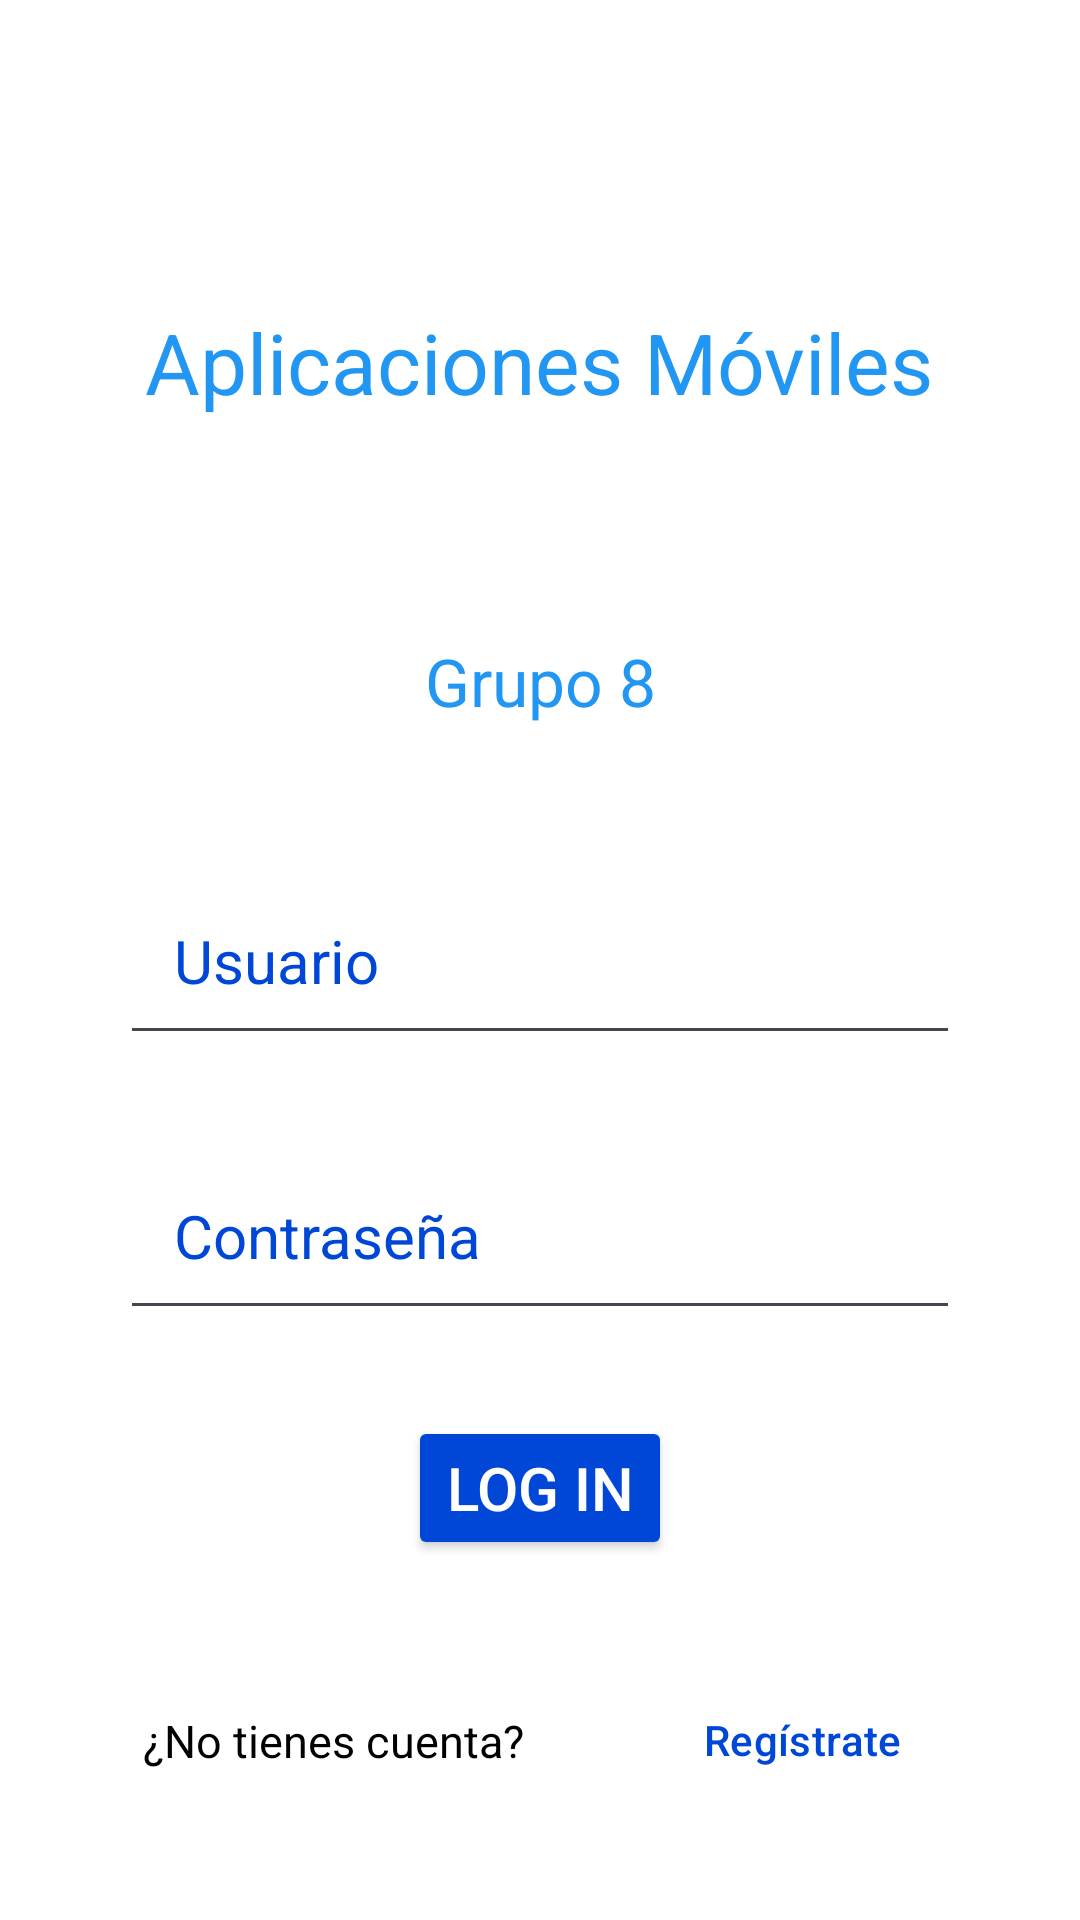

Here is an Android app screen rendered from its layout file. Give the layout XML and the strings, colors and styles it references.
<!-- AndroidManifest.xml: application theme Theme.Tp1_aplicacionesmoviles -->
<!-- res/layout/activity_login.xml -->
<androidx.constraintlayout.widget.ConstraintLayout xmlns:android="http://schemas.android.com/apk/res/android"
    xmlns:app="http://schemas.android.com/apk/res-auto"
    xmlns:tools="http://schemas.android.com/tools"
    android:id="@+id/main"
    android:layout_width="match_parent"
    android:layout_height="match_parent"
    android:background="@color/white"
    tools:context=".MainActivity">

    <TextView
        android:id="@+id/tvTitulo"
        android:layout_width="wrap_content"
        android:layout_height="wrap_content"
        android:gravity="center"
        android:text="@string/tvIniciarSesion"
        android:textColor="@color/whiteblue"
        android:textSize="28sp"
        app:layout_constraintBottom_toBottomOf="@+id/tvGrupo8"
        app:layout_constraintHorizontal_bias="0.497"
        app:layout_constraintLeft_toLeftOf="parent"
        app:layout_constraintRight_toRightOf="parent"
        app:layout_constraintTop_toTopOf="parent" />

    <TextView
        android:id="@+id/tvGrupo8"
        android:layout_width="wrap_content"
        android:layout_height="wrap_content"
        android:gravity="center"
        android:text="@string/tvGrupo8"
        android:textColor="@color/whiteblue"
        android:textSize="22sp"
        app:layout_constraintBottom_toBottomOf="@+id/etUsuario"
        app:layout_constraintLeft_toLeftOf="parent"
        app:layout_constraintRight_toRightOf="parent"
        app:layout_constraintTop_toTopOf="@id/tvTitulo" />

    <EditText
        android:id="@+id/etUsuario"
        android:layout_width="match_parent"
        android:layout_height="wrap_content"
        android:layout_margin="40dp"
        android:hint="@string/etUsuario"
        android:textColor="@color/black"
        android:textColorHint="@color/blue"
        android:textSize="20sp"
        android:inputType="text"
        android:padding="18dp"
        android:autofillHints="username"
        app:layout_constraintBottom_toBottomOf="parent"
        app:layout_constraintLeft_toLeftOf="parent"
        app:layout_constraintRight_toRightOf="parent"
        app:layout_constraintTop_toTopOf="parent"
        tools:ignore="VisualLintTextFieldSize" />

    <EditText
        android:id="@+id/etContrasena"
        android:layout_width="match_parent"
        android:layout_height="wrap_content"
        android:layout_margin="40dp"
        android:hint="@string/etContrasena"
        android:textColor="@color/black"
        android:textColorHint="@color/blue"
        android:textSize="20sp"
        android:inputType="textPassword"
        android:padding="18dp"
        android:autofillHints="password"
        app:layout_constraintLeft_toLeftOf="parent"
        app:layout_constraintRight_toRightOf="parent"
        app:layout_constraintTop_toBottomOf="@+id/etUsuario"
        app:layout_constraintBottom_toTopOf="@id/btnIniciarSesion"
        tools:ignore="VisualLintTextFieldSize" />

    <Button
        android:id="@+id/btnIniciarSesion"
        android:layout_width="wrap_content"
        android:layout_height="wrap_content"
        android:text="@string/btnIniciarSesion"
        android:textColor="@color/white"
        android:textSize="20sp"
        android:backgroundTint="@color/blue"
        app:layout_constraintBottom_toBottomOf="parent"
        app:layout_constraintRight_toRightOf="parent"
        app:layout_constraintLeft_toLeftOf="parent"
        app:layout_constraintTop_toBottomOf="@+id/etUsuario" />


    <TextView
        android:id="@+id/tvNoTienesCuenta"
        android:layout_width="wrap_content"
        android:layout_height="wrap_content"
        android:text="@string/tvNoTienesCuenta"
        android:textColor="@color/black"
        android:textSize="15sp"
        app:layout_constraintBottom_toBottomOf="parent"
        app:layout_constraintEnd_toStartOf="@+id/btnRegistrate"
        app:layout_constraintStart_toStartOf="parent"
        app:layout_constraintTop_toBottomOf="@+id/btnIniciarSesion" />

    <Button
        android:id="@+id/btnRegistrate"
        style="@style/Widget.Material3.Button.TextButton"
        android:layout_width="wrap_content"
        android:layout_height="wrap_content"
        android:text="@string/btnRegistrate"
        android:textColor="@color/blue"
        app:layout_constraintBottom_toBottomOf="parent"
        app:layout_constraintEnd_toEndOf="parent"
        app:layout_constraintStart_toEndOf="@+id/tvNoTienesCuenta"
        app:layout_constraintTop_toBottomOf="@+id/btnIniciarSesion" />

</androidx.constraintlayout.widget.ConstraintLayout>
<!-- resources referenced by this layout -->
<resources>
  <color name="black">#FF000000</color>
  <color name="blue">#0047D7</color>
  <color name="white">#FFFFFFFF</color>
  <color name="whiteblue">#2196F3</color>
  <string name="btnIniciarSesion">Log In</string>
  <string name="btnRegistrate">Regístrate</string>
  <string name="etContrasena">Contraseña</string>
  <string name="etUsuario">Usuario</string>
  <string name="tvGrupo8">Grupo 8</string>
  <string name="tvIniciarSesion">Aplicaciones Móviles</string>
  <string name="tvNoTienesCuenta">¿No tienes cuenta?</string>
  <style name="Theme.Tp1_aplicacionesmoviles" parent="Base.Theme.Tp1_aplicacionesmoviles" />
  <style name="Base.Theme.Tp1_aplicacionesmoviles" parent="Theme.Material3.DayNight.NoActionBar">
          
          
      </style>
</resources>
